4-way image classification set "Quantum_Inpired_PSO_Classifcation" from GitHub (hm24csb1a20/Quantum_Inpired_PSO_Classifcation); label vocabulary: fog non-smoke, fog smoke, non-smoke, smoke.

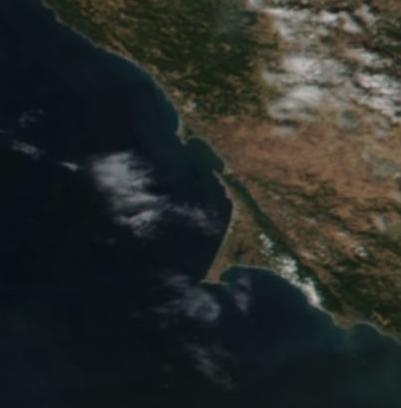
Label: non-smoke

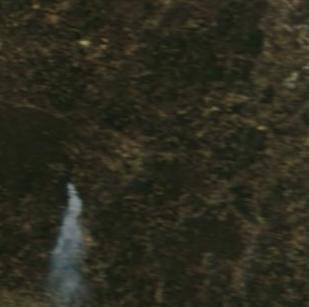
Label: smoke

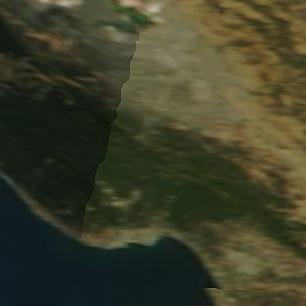
Label: non-smoke

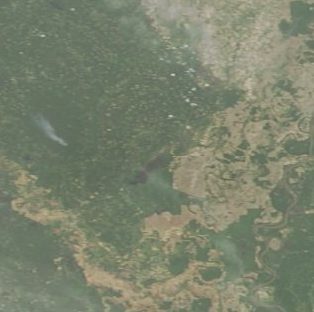
Label: fog smoke

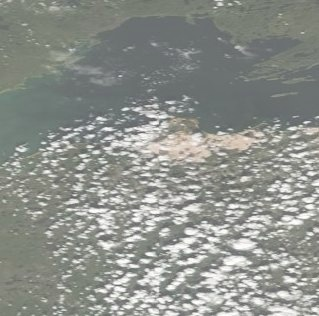
Label: fog non-smoke

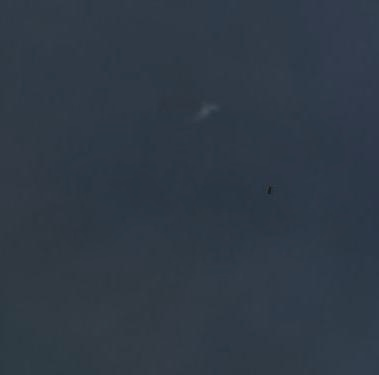
Label: fog non-smoke
